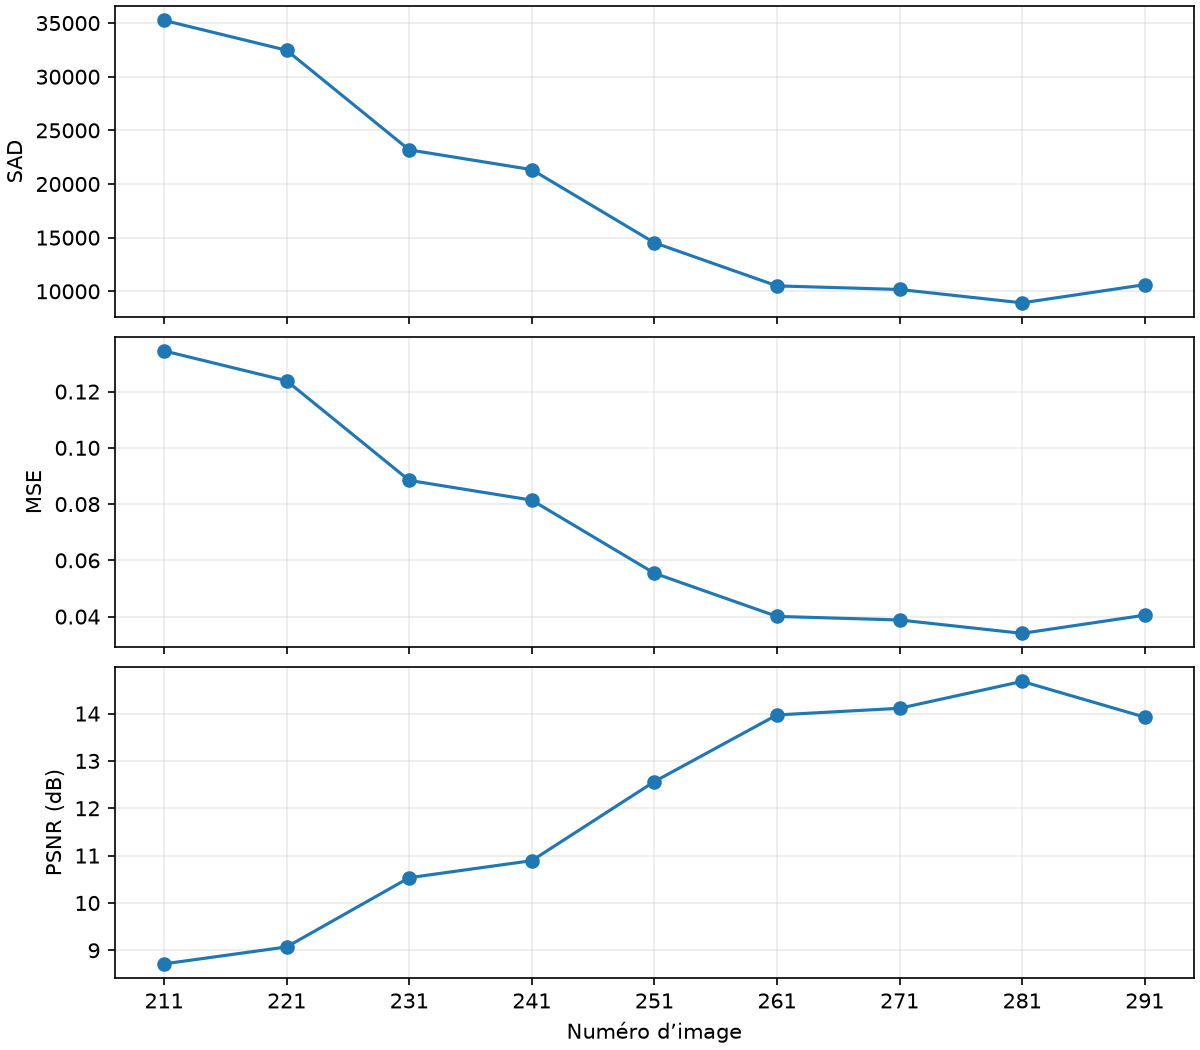

Source data for this figure (header and first rows):
Image, SAD, MSE, PSNR (dB)
211, 35251, 0.1345, 8.714
221, 32465, 0.1238, 9.071
231, 23182, 0.08843, 10.53
241, 21339, 0.0814, 10.89
251, 14527, 0.05542, 12.56
261, 10505, 0.04007, 13.97
271, 10171, 0.0388, 14.11
281, 8924, 0.03404, 14.68
291, 10618, 0.0405, 13.92
